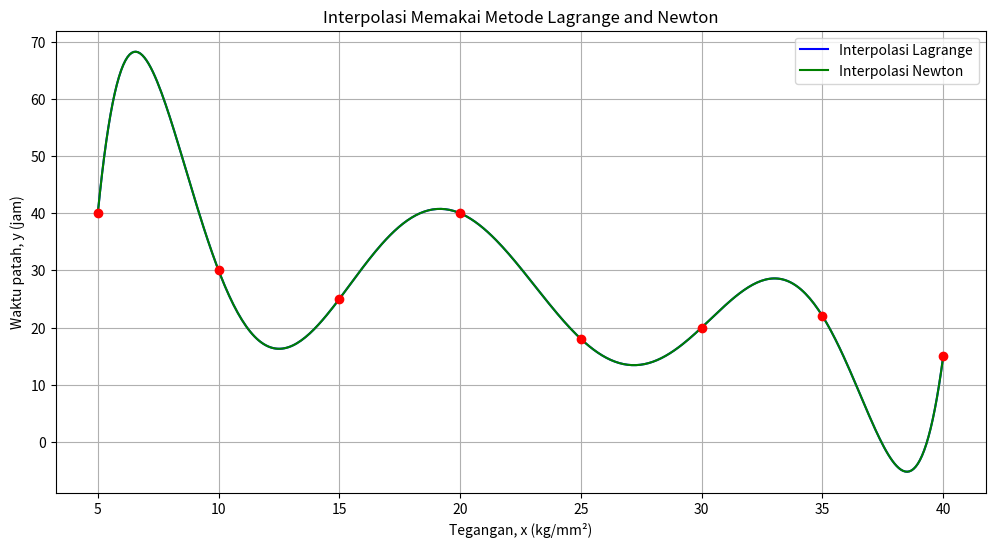

Here is the Python script that generated this plot:
import numpy as np
import matplotlib.pyplot as plt

# Nama  : Leonardus Deni Prabowo
# NIM   : 21120122120012
# Metode Numerik - Kelas A
# Tugas Implementasi Interpolasi

# Data Yang Diberi
x_values = np.array([5, 10, 15, 20, 25, 30, 35, 40])
y_values = np.array([40, 30, 25, 40, 18, 20, 22, 15])

# Fungsi Interpolasi Lagrange
def lagrange_interpolation(x, x_points, y_points):
    def L(k, x):
        terms = [(x - x_points[j]) / (x_points[k] - x_points[j]) for j in range(len(x_points)) if j != k]
        return np.prod(terms)
    
    result = sum(y_points[k] * L(k, x) for k in range(len(x_points)))
    return result

# Fungsi Interpolasi Newton
def newton_interpolation(x, x_points, y_points):
    def divided_diff(x_points, y_points):
        n = len(y_points)
        coef = np.zeros([n, n])
        coef[:, 0] = y_points

        for j in range(1, n):
            for i in range(n - j):
                coef[i][j] = (coef[i + 1][j - 1] - coef[i][j - 1]) / (x_points[i + j] - x_points[i])

        return coef[0, :]

    coeffs = divided_diff(x_points, y_points)
    n = len(coeffs)
    polynomial = coeffs[-1]

    for k in range(1, n):
        polynomial = polynomial * (x - x_points[-k - 1]) + coeffs[-k - 1]

    return polynomial

# Plot Hasil Tabel
x_plot = np.linspace(5, 40, 400)
y_lagrange = [lagrange_interpolation(x, x_values, y_values) for x in x_plot]
y_newton = [newton_interpolation(x, x_values, y_values) for x in x_plot]

plt.figure(figsize=(12, 6))
plt.plot(x_plot, y_lagrange, label='Interpolasi Lagrange', color='blue')
plt.plot(x_plot, y_newton, label='Interpolasi Newton', color='green')
plt.scatter(x_values, y_values, color='red', zorder=5)
plt.title('Interpolasi Memakai Metode Lagrange and Newton')
plt.xlabel('Tegangan, x (kg/mm²)')
plt.ylabel('Waktu patah, y (jam)')
plt.legend()
plt.grid(True)
plt.show()
